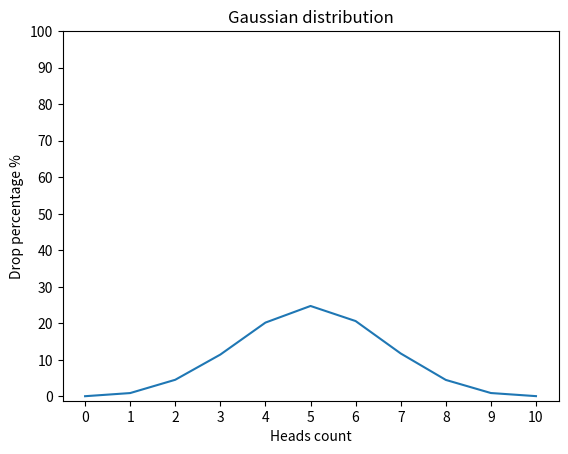

Reproduce this figure in Python.
import random
import matplotlib.pyplot as plt


def flip_coin() -> dict:
    result = {
        0: 0,
        1: 0,
        2: 0,
        3: 0,
        4: 0,
        5: 0,
        6: 0,
        7: 0,
        8: 0,
        9: 0,
        10: 0
    }
    for _ in range(10000):
        coin_values = {"heads": 0, "tails": 0}
        for _ in range(10):
            value = random.choice(list(coin_values.keys()))
            if value == "heads":
                coin_values["heads"] += 1
        result[coin_values["heads"]] += 1
    for key in result.keys():
        result[key] /= 100
    return result


def draw_gaussian_distribution_grap(dictionary: dict) -> None:
    plt.plot(dictionary.keys(), dictionary.values())
    plt.xlabel("Heads count")
    plt.ylabel("Drop percentage %")
    plt.title("Gaussian distribution")
    plt.yticks(range(0, 101, 10))
    plt.xticks(range(0, 11))
    plt.show()


draw_gaussian_distribution_grap(flip_coin())
